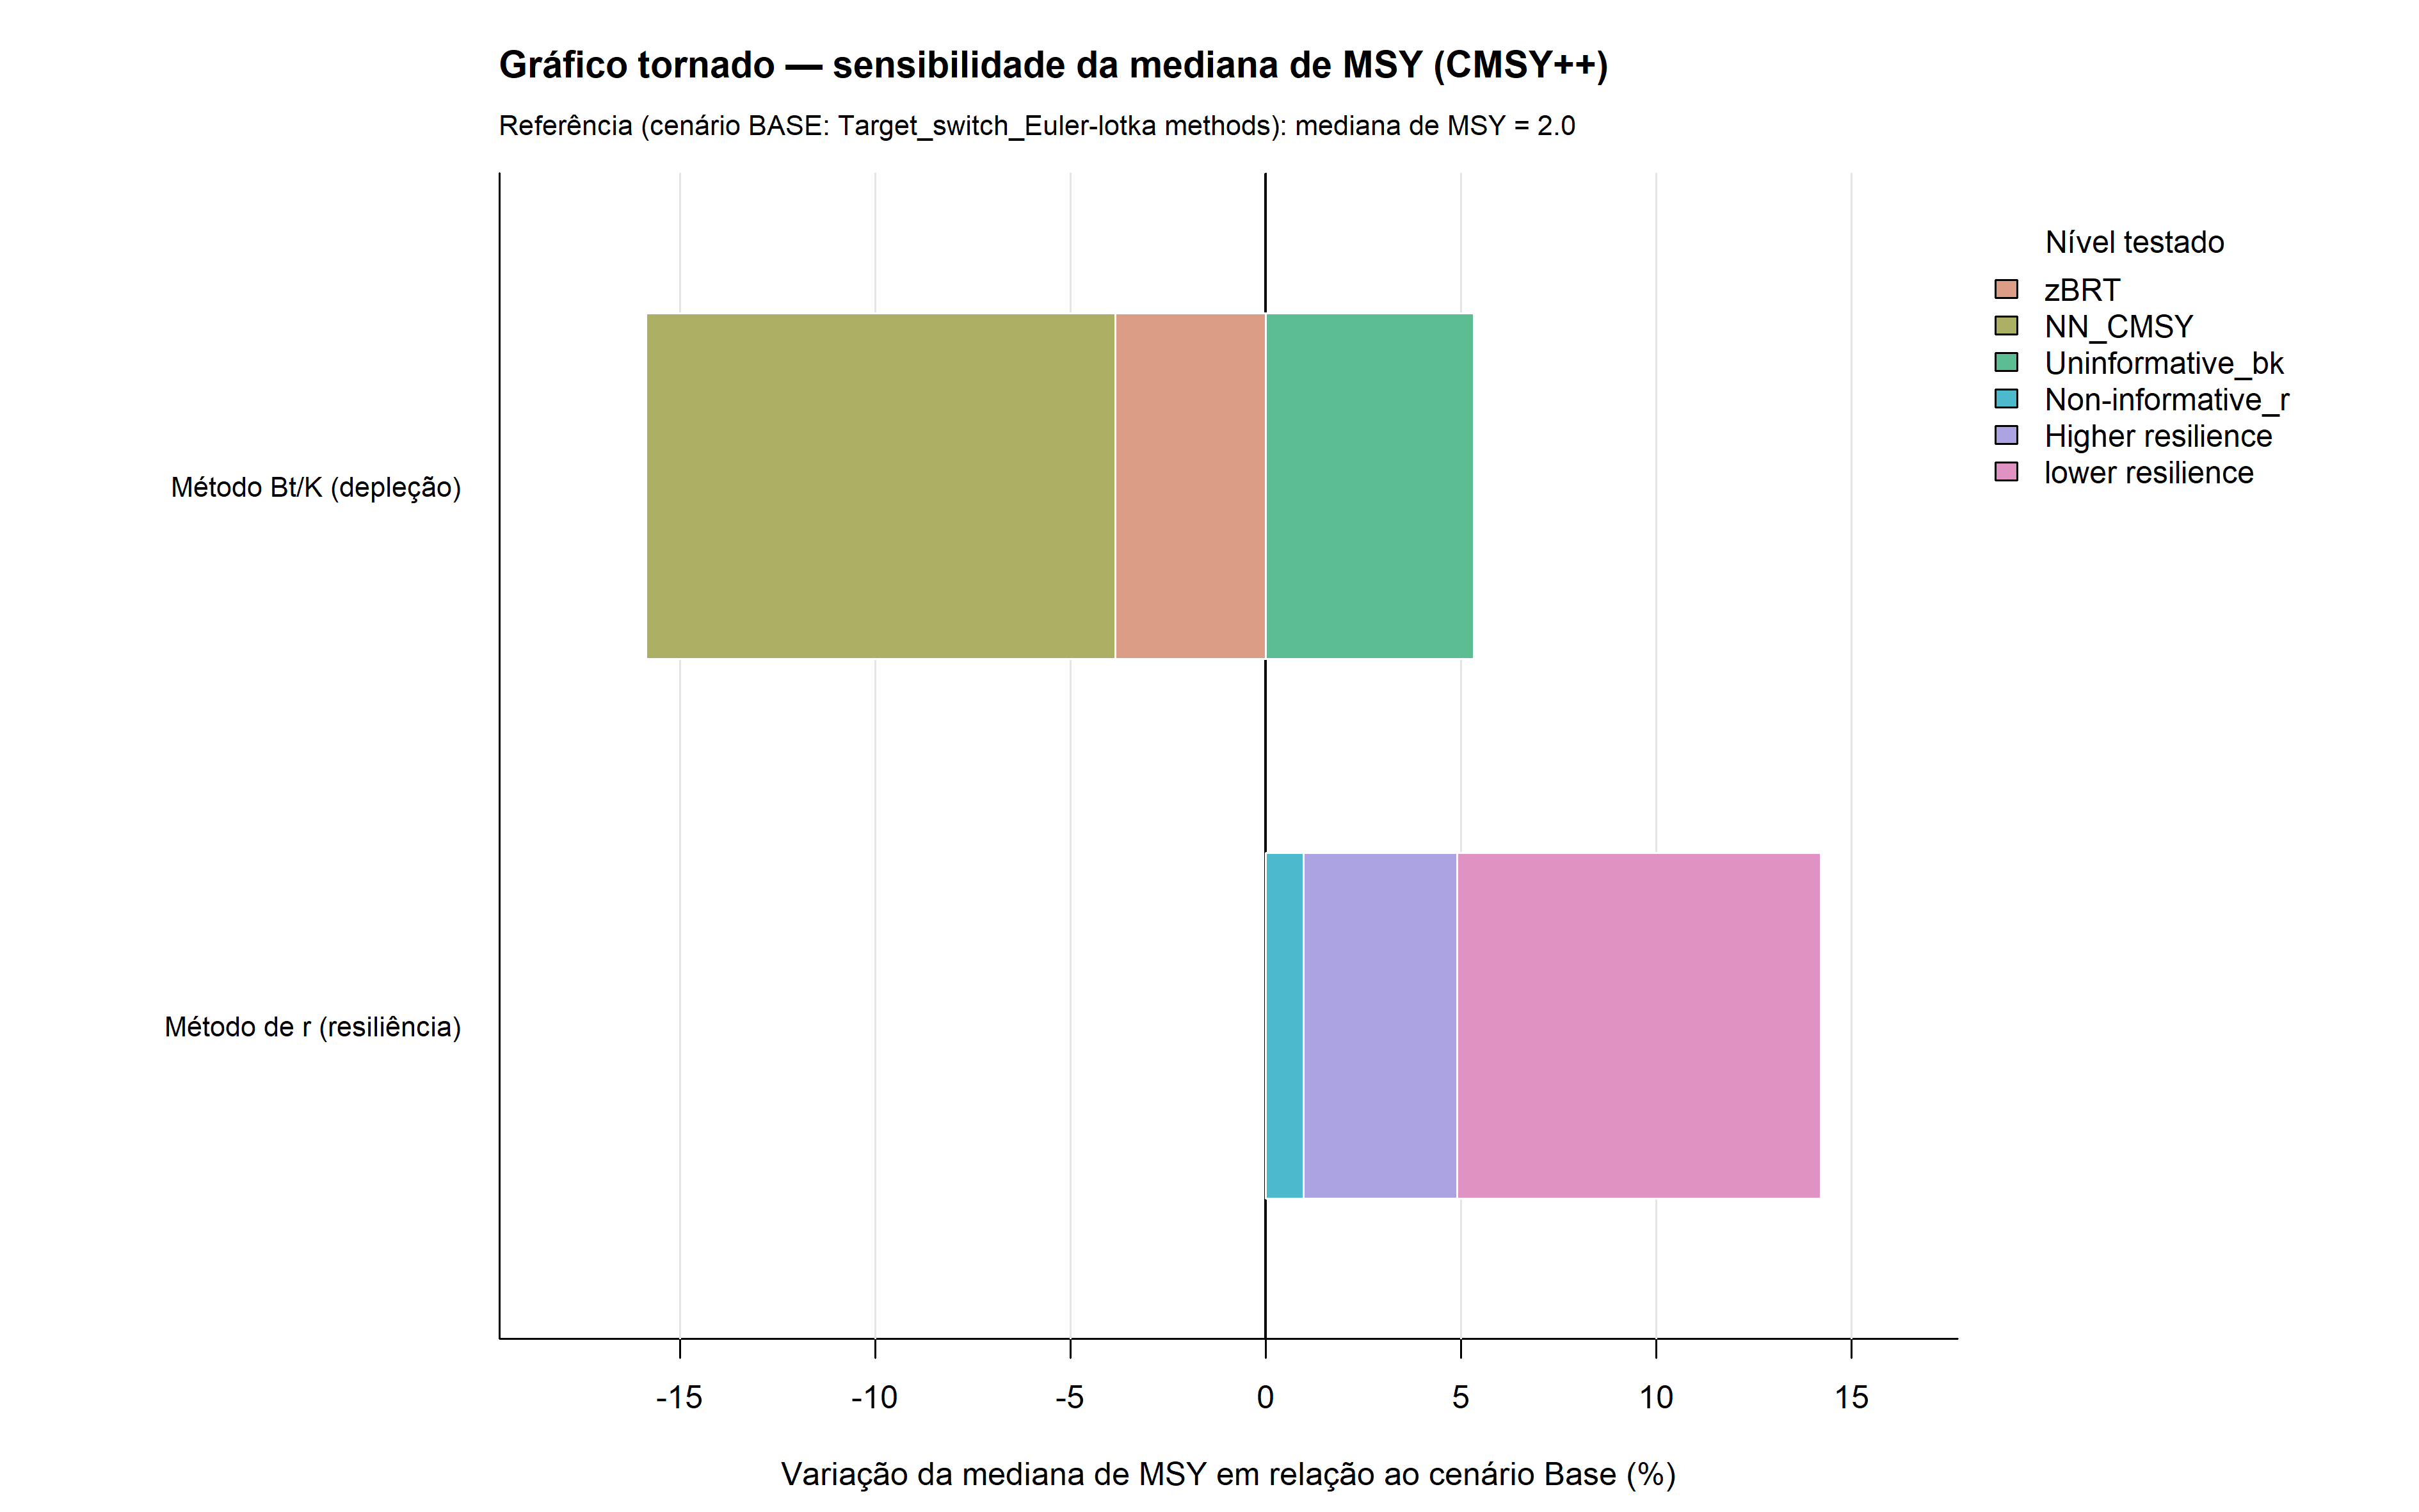

Values plotted in this chart, from the file beside it:
fator, nivel, cenario_id, valor, delta_pct
Método de r (resiliência), lower resilience, Target_switch_lower resilience, 2.15, 9.306
Método de r (resiliência), Higher resilience, Target_switch_Higher resilience, 2.044, 3.937
Método de r (resiliência), Non-informative_r, Target_switch_Non-informative_r, 1.986, 0.975
Método Bt/K (depleção), NN_CMSY, NN_CMSY_Euler-lotka methods, 1.731, -12.01
Método Bt/K (depleção), zBRT, zBRT_Euler-lotka methods, 1.891, -3.855
Método Bt/K (depleção), Uninformative_bk, Uninformative_bk_Euler-lotka methods, 2.072, 5.324
